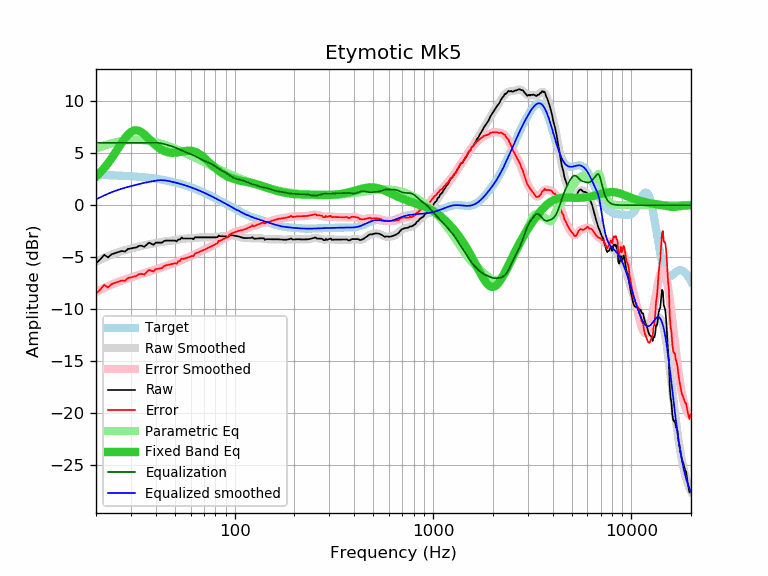

Values plotted in this chart, from the file beside it:
frequency, raw, error, smoothed, error_smoothed, equalization, parametric_eq, equalized_raw, equalized_smoothed, target
20, -5.57, -8.48, -5.44, -8.35, 6.00, 2.74, 0.43, 0.56, 2.91
21, -5.22, -8.12, -5.24, -8.15, 6.00, 3.14, 0.78, 0.76, 2.90
22, -4.76, -7.65, -5.06, -7.96, 6.00, 3.57, 1.24, 0.94, 2.89
23, -5.02, -7.90, -4.90, -7.78, 6.00, 4.04, 0.98, 1.10, 2.88
24, -4.71, -7.58, -4.75, -7.62, 6.00, 4.53, 1.29, 1.25, 2.87
25, -4.60, -7.46, -4.62, -7.48, 6.00, 5.03, 1.40, 1.38, 2.86
26, -4.50, -7.35, -4.51, -7.36, 6.00, 5.54, 1.50, 1.49, 2.85
27, -4.40, -7.23, -4.41, -7.24, 6.00, 6.02, 1.60, 1.59, 2.83
28, -4.46, -7.28, -4.33, -7.14, 6.00, 6.44, 1.54, 1.67, 2.82
29, -4.20, -7.00, -4.25, -7.05, 6.00, 6.79, 1.80, 1.75, 2.80
30, -4.16, -6.94, -4.17, -6.95, 6.00, 7.04, 1.84, 1.83, 2.78
31, -4.10, -6.86, -4.10, -6.86, 6.00, 7.18, 1.90, 1.90, 2.76
32, -4.06, -6.80, -4.03, -6.78, 6.00, 7.21, 1.94, 1.97, 2.74
33, -3.90, -6.62, -3.97, -6.69, 6.00, 7.14, 2.10, 2.03, 2.72
34, -3.90, -6.60, -3.91, -6.61, 6.00, 7.00, 2.10, 2.09, 2.70
35, -4.00, -6.68, -3.86, -6.53, 6.00, 6.81, 2.00, 2.14, 2.68
36, -3.80, -6.45, -3.81, -6.46, 6.00, 6.59, 2.20, 2.19, 2.65
37, -3.60, -6.23, -3.76, -6.39, 6.00, 6.37, 2.40, 2.24, 2.63
38, -3.70, -6.30, -3.72, -6.32, 6.00, 6.15, 2.30, 2.28, 2.60
39, -3.80, -6.37, -3.68, -6.25, 6.00, 5.94, 2.20, 2.32, 2.57
40, -3.60, -6.14, -3.64, -6.18, 6.00, 5.75, 2.40, 2.36, 2.54
41, -3.60, -6.11, -3.60, -6.11, 5.99, 5.58, 2.39, 2.39, 2.51
42, -3.60, -6.08, -3.56, -6.04, 5.96, 5.44, 2.36, 2.40, 2.48
43, -3.60, -6.05, -3.53, -5.97, 5.93, 5.32, 2.33, 2.40, 2.45
44, -3.45, -5.86, -3.49, -5.91, 5.89, 5.22, 2.43, 2.39, 2.41
45, -3.40, -5.78, -3.47, -5.84, 5.84, 5.15, 2.44, 2.37, 2.38
46, -3.40, -5.74, -3.44, -5.78, 5.78, 5.09, 2.38, 2.34, 2.34
47, -3.40, -5.71, -3.42, -5.73, 5.73, 5.06, 2.33, 2.30, 2.30
48, -3.40, -5.67, -3.41, -5.67, 5.67, 5.04, 2.27, 2.27, 2.27
49, -3.40, -5.63, -3.39, -5.61, 5.61, 5.03, 2.21, 2.23, 2.23
50, -3.40, -5.59, -3.37, -5.55, 5.55, 5.04, 2.15, 2.19, 2.19
51, -3.48, -5.62, -3.34, -5.48, 5.48, 5.06, 2.00, 2.14, 2.14
52, -3.30, -5.40, -3.31, -5.41, 5.41, 5.08, 2.11, 2.10, 2.10
53, -3.30, -5.36, -3.28, -5.34, 5.34, 5.11, 2.04, 2.06, 2.06
54, -3.11, -5.12, -3.25, -5.26, 5.26, 5.14, 2.15, 2.01, 2.01
55, -3.20, -5.17, -3.23, -5.20, 5.20, 5.17, 1.99, 1.97, 1.97
56, -3.20, -5.12, -3.21, -5.13, 5.13, 5.20, 1.93, 1.92, 1.92
57, -3.20, -5.07, -3.20, -5.07, 5.07, 5.22, 1.87, 1.87, 1.87
58, -3.20, -5.03, -3.20, -5.02, 5.02, 5.23, 1.82, 1.83, 1.83
59, -3.20, -4.98, -3.19, -4.97, 4.97, 5.24, 1.77, 1.78, 1.78
60, -3.20, -4.93, -3.19, -4.91, 4.91, 5.23, 1.71, 1.73, 1.73
61, -3.20, -4.88, -3.18, -4.86, 4.86, 5.21, 1.65, 1.68, 1.68
62, -3.28, -4.91, -3.17, -4.79, 4.79, 5.18, 1.51, 1.63, 1.63
63, -3.09, -4.67, -3.15, -4.73, 4.73, 5.13, 1.63, 1.58, 1.58
64, -3.09, -4.62, -3.13, -4.66, 4.66, 5.08, 1.57, 1.52, 1.52
65, -3.09, -4.56, -3.12, -4.59, 4.59, 5.01, 1.50, 1.47, 1.47
66, -3.09, -4.51, -3.10, -4.52, 4.52, 4.94, 1.43, 1.42, 1.42
67, -3.09, -4.46, -3.09, -4.46, 4.46, 4.85, 1.37, 1.37, 1.37
68, -3.09, -4.40, -3.09, -4.40, 4.40, 4.76, 1.31, 1.31, 1.31
69, -3.09, -4.35, -3.08, -4.34, 4.34, 4.67, 1.25, 1.26, 1.26
70, -3.09, -4.30, -3.08, -4.29, 4.29, 4.57, 1.20, 1.21, 1.21
71, -3.09, -4.24, -3.09, -4.24, 4.24, 4.46, 1.15, 1.15, 1.15
72, -3.09, -4.19, -3.09, -4.19, 4.19, 4.36, 1.10, 1.10, 1.10
73, -3.09, -4.14, -3.09, -4.14, 4.14, 4.25, 1.05, 1.04, 1.04
74, -3.09, -4.08, -3.10, -4.09, 4.09, 4.14, 0.99, 0.99, 0.99
75, -3.09, -4.03, -3.10, -4.03, 4.03, 4.04, 0.94, 0.94, 0.94
76, -3.09, -3.97, -3.10, -3.98, 3.98, 3.94, 0.89, 0.88, 0.88
77, -3.09, -3.92, -3.09, -3.92, 3.92, 3.84, 0.83, 0.83, 0.83
78, -3.09, -3.86, -3.09, -3.86, 3.86, 3.74, 0.77, 0.77, 0.77
79, -3.09, -3.81, -3.08, -3.80, 3.80, 3.65, 0.71, 0.72, 0.72
... 553 more rows
